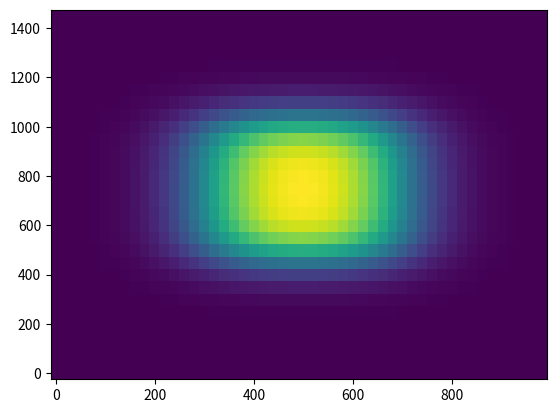

Generate this figure with matplotlib:
import numpy as np

# numerical model parameters

# model size
from matplotlib.pyplot import plot, show, pcolor

xSize = 1e6
ySize = 1.5e6

# number of nodes
xnum = 50
ynum = 30

# grid steps
xstep = xSize / xnum
ystep = ySize / ynum

tnum = 20

# material properties
k = 3  # thermal conductivity
cp = 1e3  # Heat capacity
rho = 3200  # density
rhocp = rho * cp  # volumetric heat capacity

kappa = k / rhocp  # thermal diffusivity

# basic nodes
x = np.arange(0, xSize, xstep)
y = np.arange(0, ySize, ystep)

# timestep
dtExp = min(xstep, ystep) ** 2 / 3 / kappa
dt = 1.5 * dtExp

# temperature profile

tback = 1e3  # background temperature
tWave = 1300  # temperature wave

# create temperature array for implicit solving
t0imp = tback * np.ones((ynum, xnum))
t1imp = t0imp[:]

for i in range(ynum):
    for j in range(xnum):
        if ySize * 0.3 < y[i] < ySize * 0.7 and xSize * 0.3 < x[j] < xSize * 0.7:
            t0imp[i, j] = tWave

# time cycle
for t in range(tnum):
    L = np.zeros((xnum * ynum, xnum * ynum))  # matrics coef init
    R = np.zeros((xnum * ynum, 1))

    for i in range(ynum):
        for j in range(xnum):
            k = j * ynum + i  # global index
            if i == 0 or i == ynum-1 or j == 0 or j == xnum-1:
                if i == 0:
                    L[k, k] = 1
                    R[k, 0] = tback
                if i == ynum - 1:
                    L[k, k] = 1
                    R[k, 0] = tback
                if j == 0 and 0 < i < ynum-1:
                    L[k, k] = 1
                    R[k, 0] = tback
                if j == xnum - 1 and 0 < i < ynum-1:
                    L[k, k] = 1
                    R[k, 0] = tback
            else:
                L[k, k - ynum] = -kappa / xstep ** 2
                L[k, k + ynum] = -kappa / xstep ** 2
                L[k, k - 1] = -kappa / ystep ** 2
                L[k, k + 1] = -kappa / ystep ** 2
                L[k, k] = 1 / dt + 2 * kappa / xstep ** 2 + 2 * kappa / ystep ** 2
                R[k, 0] = t0imp[i, j] / dt
    S = np.linalg.solve(L, R)
    for i in range(ynum):
        for j in range(xnum):
            k = j * ynum + i
            t1imp[i, j] = S[k]

    pcolor(x / 1000, y / 1000, t1imp)

    t0imp = t1imp[:]

show()
